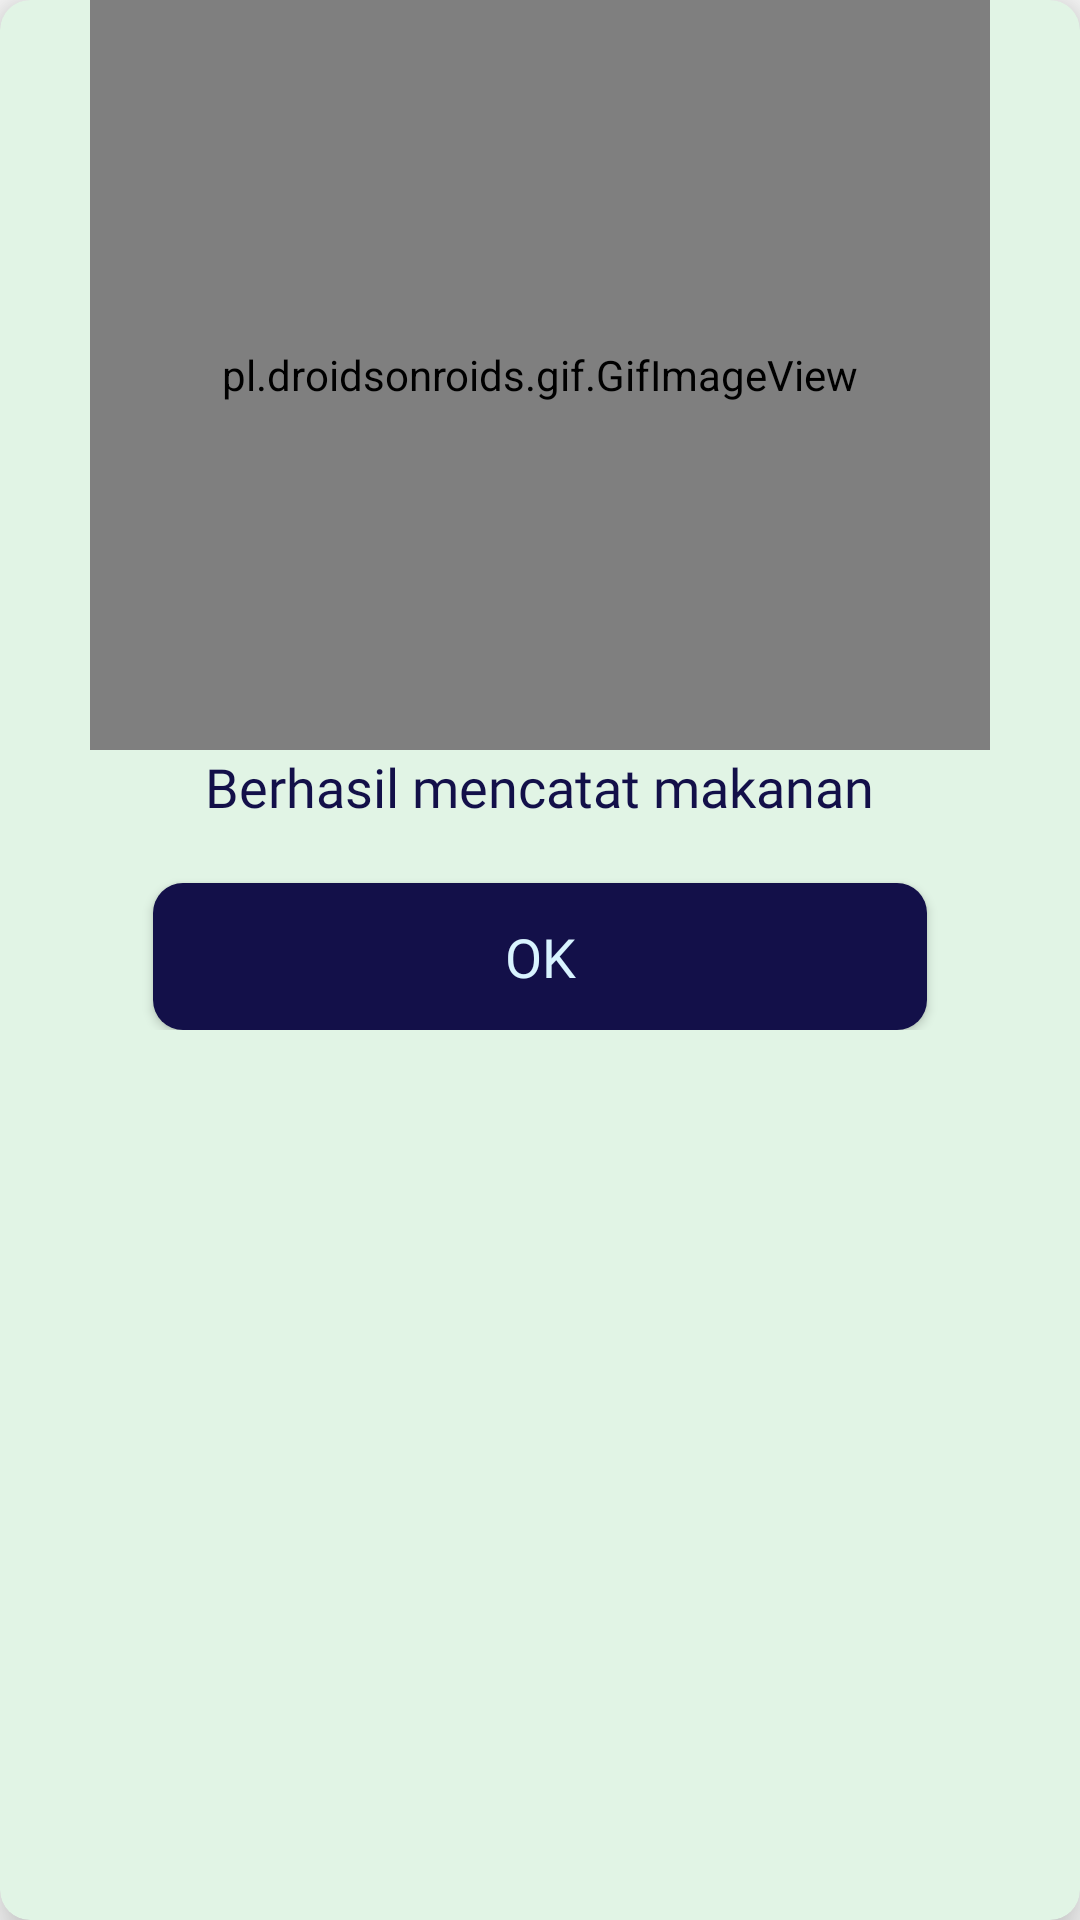

Reconstruct the res/layout file that produces this screen, plus the resources it refers to.
<!-- AndroidManifest.xml: application theme Theme.Foody -->
<!-- res/layout/activity_dialog_success.xml -->
<?xml version="1.0" encoding="utf-8"?>
<androidx.cardview.widget.CardView xmlns:android="http://schemas.android.com/apk/res/android"
    xmlns:app="http://schemas.android.com/apk/res-auto"
    xmlns:tools="http://schemas.android.com/tools"
    android:layout_width="match_parent"
    android:layout_height="370dp"
    android:layout_marginHorizontal="20dp"
    app:cardBackgroundColor="@color/hijau"
    android:layout_gravity="center"
    app:cardCornerRadius="10dp"
    app:cardElevation="10dp"
    tools:context=".DialogSuccess">

    <LinearLayout
        android:layout_width="match_parent"
        android:layout_height="wrap_content"
        android:orientation="vertical">
        <pl.droidsonroids.gif.GifImageView
            android:layout_width="300dp"
            android:layout_height="250dp"
            android:src="@drawable/scs"
            android:layout_gravity="center"/>
        <TextView
            android:layout_width="wrap_content"
            android:layout_height="wrap_content"
            android:layout_marginHorizontal="20dp"
            android:textAlignment="center"
            android:text="Berhasil mencatat makanan"
            android:fontFamily="@font/poppins_regular"
            android:textSize="18sp"
            android:textColor="@color/birutua"
            android:layout_gravity="center"/>
        
        <Button
            android:id="@+id/success_close"
            android:layout_width="258dp"
            android:layout_height="49dp"
            android:background="@drawable/button_birutua"
            android:layout_gravity="center"
            android:layout_marginTop="20dp"
            android:fontFamily="@font/poppins_medium"
            android:textColor="@color/birucerah"
            android:text="ok"
            android:textSize="18dp"/>
    </LinearLayout>

</androidx.cardview.widget.CardView>
<!-- resources referenced by this layout -->
<resources>
  <color name="birucerah">#D9F4FF</color>
  <color name="birutua">#131049</color>
  <color name="hijau">#E1F4E5</color>
  <!-- drawable button_birutua (drawable) -->
  <?xml version="1.0" encoding="utf-8"?>
  <shape xmlns:android="http://schemas.android.com/apk/res/android">
      <solid android:color="#131049"/>
      <corners android:radius="10dp"/>
  
  </shape>
  <style name="Theme.Foody" parent="Base.Theme.Foody" />
  <style name="Base.Theme.Foody" parent="Theme.AppCompat.Light.NoActionBar">
          
          
      </style>
</resources>
